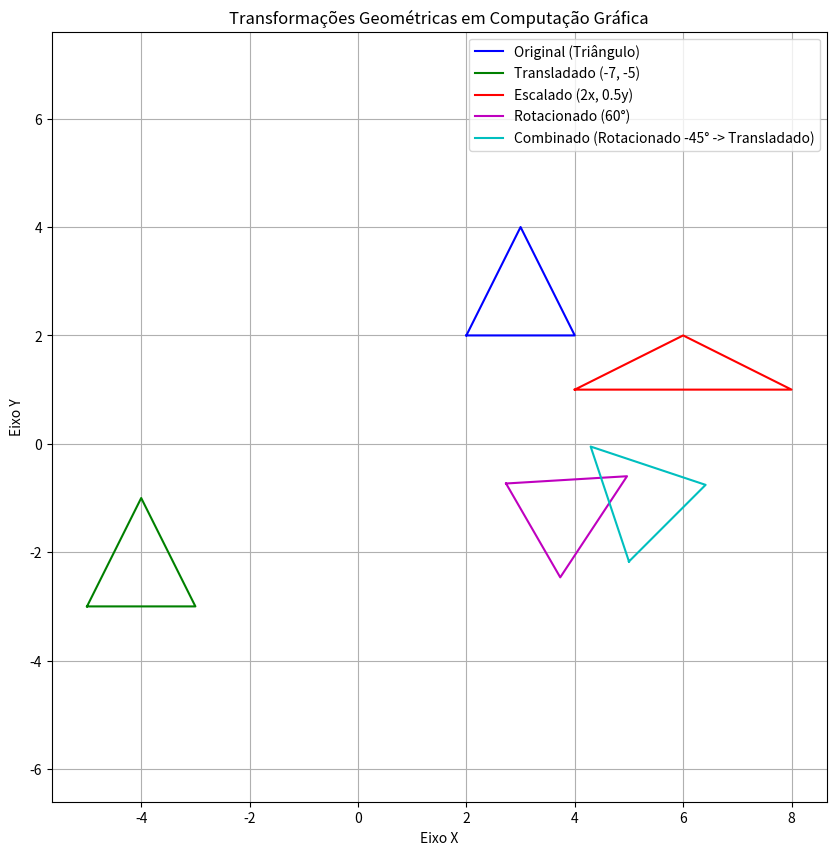

Python code for this plot:
import numpy as np
import matplotlib.pyplot as plt

triangulo = np.array([[2, 2], [4, 2], [3, 4], [2, 2]])

def transladar(figura, tx, ty):
    return figura + np.array([tx, ty])

def escalar(figura, sx, sy):
    matriz = np.array([[sx, 0], [0, sy]])
    return figura.dot(matriz)

def rotacionar(figura, angulo):
    rad = np.deg2rad(angulo)
    matriz = np.array([[np.cos(rad), -np.sin(rad)],
                       [np.sin(rad), np.cos(rad)]])
    return figura.dot(matriz)

triangulo_transladado = transladar(triangulo, -7, -5)
triangulo_escalado = escalar(triangulo, 2.0, 0.5)
triangulo_rotacionado = rotacionar(triangulo, 60)

triangulo_temp = rotacionar(triangulo, -45)
triangulo_combinado = transladar(triangulo_temp, 5, -5)

plt.figure(figsize=(10, 10))

plt.plot(triangulo[:,0], triangulo[:,1], 'b-', label="Original (Triângulo)")
plt.plot(triangulo_transladado[:,0], triangulo_transladado[:,1], 'g-', label="Transladado (-7, -5)")
plt.plot(triangulo_escalado[:,0], triangulo_escalado[:,1], 'r-', label="Escalado (2x, 0.5y)")
plt.plot(triangulo_rotacionado[:,0], triangulo_rotacionado[:,1], 'm-', label="Rotacionado (60°)")
plt.plot(triangulo_combinado[:,0], triangulo_combinado[:,1], 'c-', label="Combinado (Rotacionado -45° -> Transladado)")

plt.legend()
plt.grid(True)
plt.title("Transformações Geométricas em Computação Gráfica")
plt.xlabel("Eixo X")
plt.ylabel("Eixo Y")
plt.axis('equal')
plt.show()
